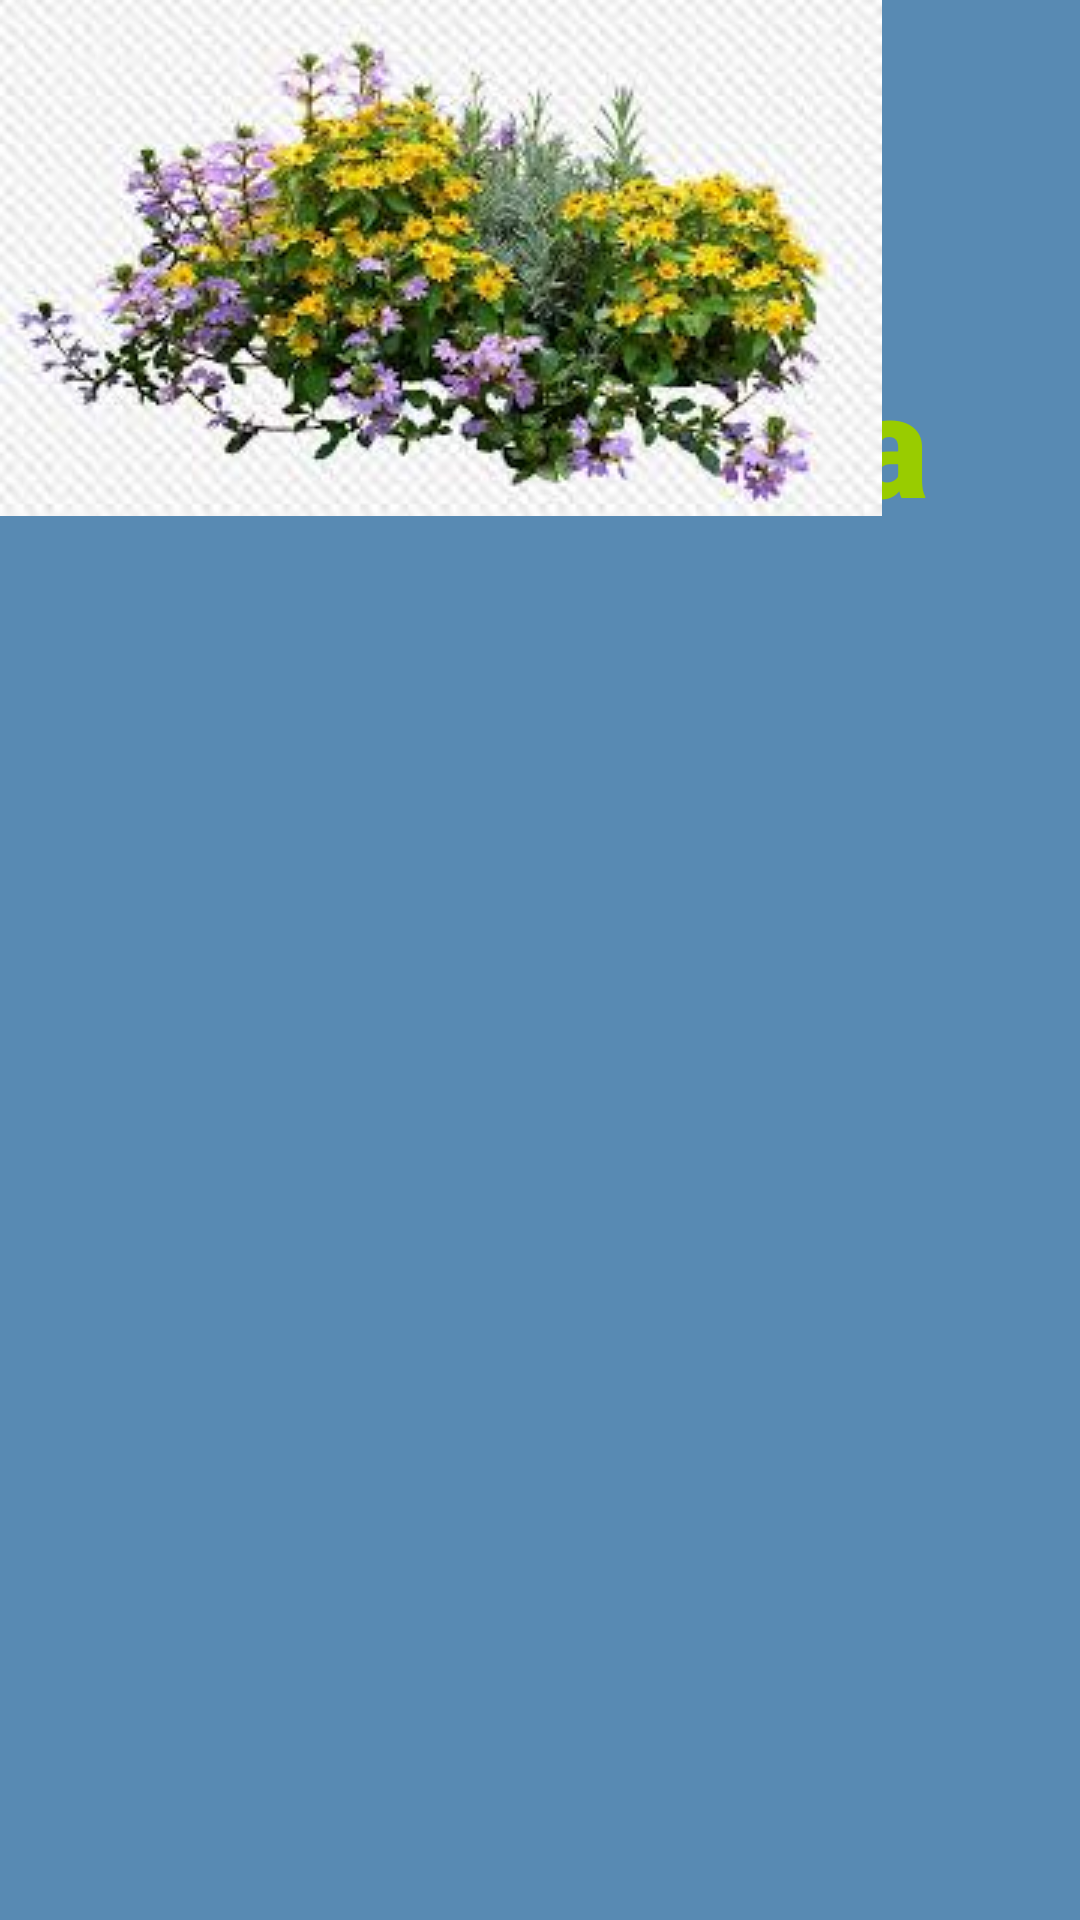

Android layout source for this screen:
<!-- AndroidManifest.xml: application theme Theme.ProyectosSistRiegoUACM -->
<!-- res/layout/activity_main.xml -->
<?xml version="1.0" encoding="utf-8"?>
<androidx.constraintlayout.motion.widget.MotionLayout xmlns:android="http://schemas.android.com/apk/res/android"
    xmlns:app="http://schemas.android.com/apk/res-auto"
    xmlns:tools="http://schemas.android.com/tools"
    android:layout_width="match_parent"
    android:layout_height="match_parent"
    android:background="#588AB3"
    app:layoutDescription="@xml/activity_main_scene"
    tools:context=".MainActivity">

    <TextView
        android:id="@+id/textView"
        android:layout_width="wrap_content"
        android:layout_height="wrap_content"
        android:fontFamily="sans-serif-black"
        android:text="Ecolo CMita"
        android:textAlignment="textEnd"
        android:textColor="@android:color/holo_green_light"
        android:textSize="48sp"
        app:layout_constraintBottom_toBottomOf="parent"
        app:layout_constraintEnd_toEndOf="parent"
        app:layout_constraintHorizontal_bias="0.496"
        app:layout_constraintStart_toStartOf="parent"
        app:layout_constraintTop_toTopOf="parent"
        app:layout_constraintVertical_bias="0.2" />

    <ImageView
        android:id="@+id/imageView"
        android:layout_width="wrap_content"
        android:layout_height="wrap_content"
        app:srcCompat="@drawable/plnatas_tesis"
        tools:layout_editor_absoluteX="58dp"
        tools:layout_editor_absoluteY="347dp" />

</androidx.constraintlayout.motion.widget.MotionLayout>
<!-- resources referenced by this layout -->
<resources>
  <!-- drawable plnatas_tesis: jpg bitmap (drawable, 13914 bytes) -->
  <style name="Theme.ProyectosSistRiegoUACM" parent="Base.Theme.ProyectosSistRiegoUACM" />
  <style name="Base.Theme.ProyectosSistRiegoUACM" parent="Theme.Material3.DayNight.NoActionBar">
          
          
      </style>
</resources>
